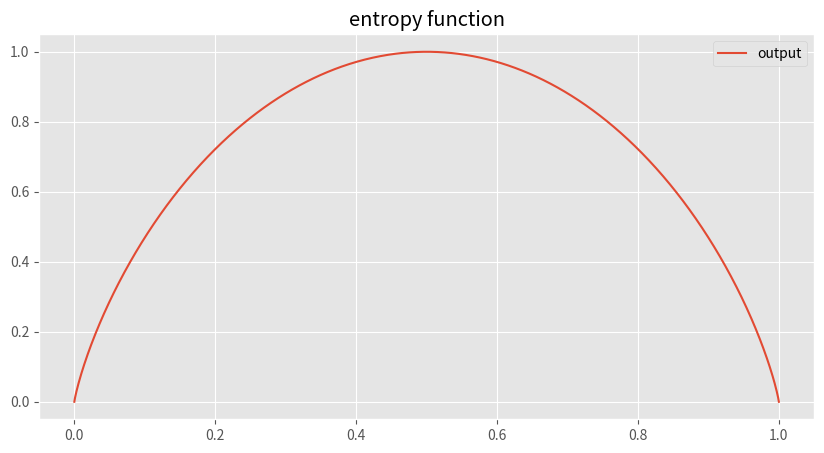

Recreate this plot in Python.
import numpy as np
from matplotlib import pyplot
import math

pyplot.style.use("ggplot")
pyplot.figure(figsize=(10, 5))

# rectified linear function
def H(x):
    return (-1)*math.log2((x**x)*(1-x)**(1-x))

# define a series of inputs
input_series = np.linspace(0,1,1000)
# calculate outputs for our inputs
output_series = [H(x) for x in input_series]

# line plot of raw inputs to rectified outputs
pyplot.plot(input_series, output_series, label="output")
pyplot.legend()
pyplot.title("entropy function")
pyplot.show()
